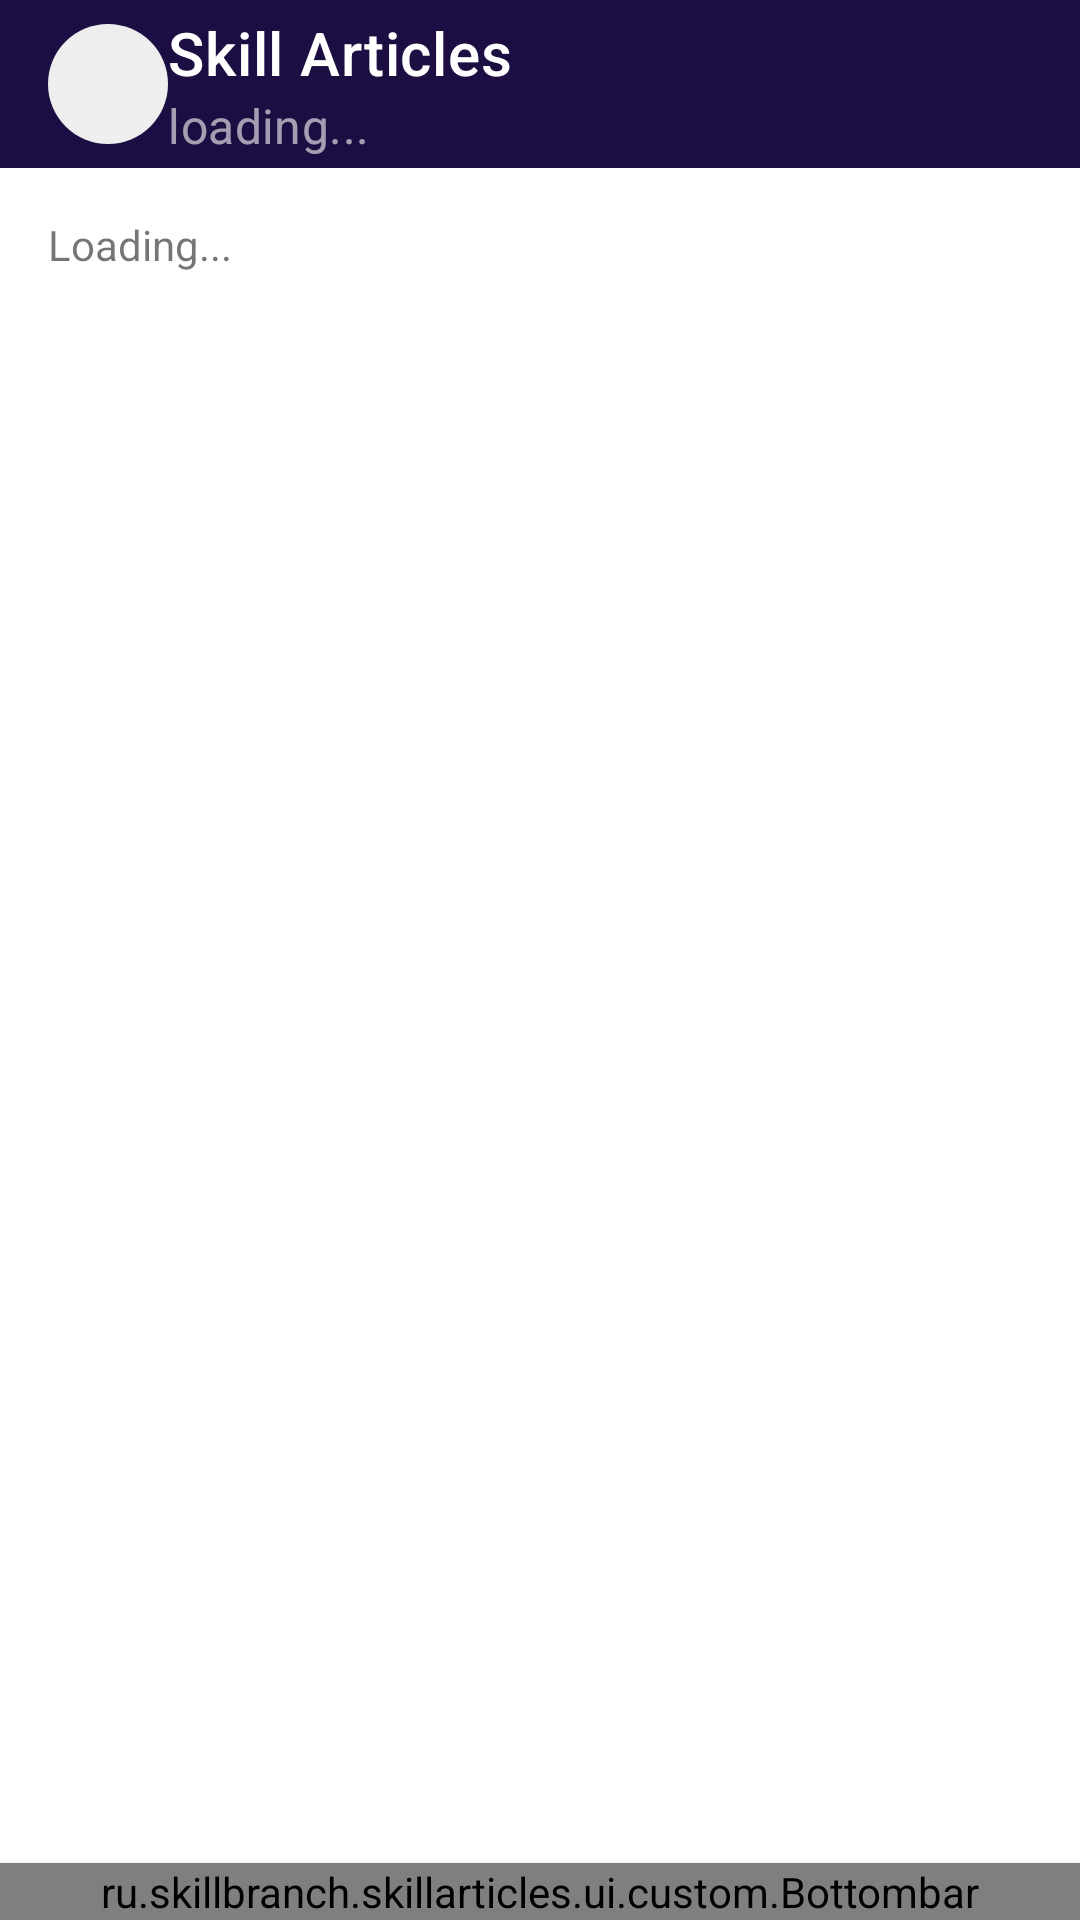

Produce the Android XML layout that renders to this screen, including the resource entries it uses.
<!-- AndroidManifest.xml: application theme Theme.Articles -->
<!-- res/layout/activity_root.xml -->
<?xml version="1.0" encoding="utf-8"?>
<androidx.coordinatorlayout.widget.CoordinatorLayout xmlns:android="http://schemas.android.com/apk/res/android"
    xmlns:app="http://schemas.android.com/apk/res-auto"
    xmlns:tools="http://schemas.android.com/tools"
    android:id="@+id/coordinator_container"
    android:layout_width="match_parent"
    android:layout_height="match_parent"
    tools:context="ru.skillbranch.skillarticles.ui.RootActivity"
    tools:ignore="RtlHardcoded">

    <com.google.android.material.appbar.AppBarLayout
        android:id="@+id/appbar"
        android:layout_width="match_parent"
        android:layout_height="wrap_content">

        <com.google.android.material.appbar.MaterialToolbar
            android:id="@+id/toolbar"
            style="@style/ArticleToolbar"
            android:layout_width="match_parent"
            android:layout_height="?attr/actionBarSize"
            android:elevation="@dimen/elevation_normal_4"
            android:theme="@style/ArticleBarsTheme"
            app:layout_scrollFlags="scroll|enterAlwaysCollapsed"
            app:logo="@drawable/logo_placeholder"
            app:subtitle="loading..."
            app:title="@string/app_name" />

    </com.google.android.material.appbar.AppBarLayout>

    <androidx.core.widget.NestedScrollView
        android:id="@+id/scroll"
        android:layout_width="match_parent"
        android:layout_height="match_parent"
        app:layout_behavior="com.google.android.material.appbar.AppBarLayout$ScrollingViewBehavior">

        <TextView
            android:id="@+id/tv_text_content"
            android:layout_width="wrap_content"
            android:layout_height="wrap_content"
            android:layout_margin="@dimen/spacing_normal_16"
            android:focusable="true"
            android:focusableInTouchMode="true"
            android:text="Loading..." />

    </androidx.core.widget.NestedScrollView>

    <ru.skillbranch.skillarticles.ui.custom.ArticleSubmenu
        android:id="@+id/submenu"
        android:layout_width="@dimen/submenu_width"
        android:layout_height="@dimen/submenu_height"
        android:layout_gravity="bottom|right"
        android:layout_marginRight="@dimen/spacing_small_8"
        android:layout_marginBottom="@dimen/spacing_small_8"
        android:elevation="@dimen/elevation_large_8"
        android:theme="@style/ArticleBarsTheme"
        android:visibility="gone"
        app:layout_dodgeInsetEdges="bottom"
        tools:visibility="visible" />

    <ru.skillbranch.skillarticles.ui.custom.Bottombar
        android:id="@+id/bottombar"
        android:layout_width="match_parent"
        android:layout_height="wrap_content"
        android:layout_gravity="bottom"
        android:elevation="@dimen/elevation_normal_4"
        android:theme="@style/ArticleBarsTheme"
        app:layout_insetEdge="bottom" />

</androidx.coordinatorlayout.widget.CoordinatorLayout>
<!-- resources referenced by this layout -->
<resources>
  <dimen name="elevation_large_8">8dp</dimen>
  <dimen name="elevation_normal_4">4dp</dimen>
  <dimen name="spacing_normal_16">16dp</dimen>
  <dimen name="spacing_small_8">8dp</dimen>
  <dimen name="submenu_height">96dp</dimen>
  <dimen name="submenu_width">200dp</dimen>
  <!-- drawable logo_placeholder (drawable) -->
  <?xml version="1.0" encoding="utf-8"?>
  <shape xmlns:android="http://schemas.android.com/apk/res/android"
      android:shape="oval">
      <solid android:color="@color/color_gray_light" />
      <size
          android:width="@dimen/icon_size_normal_40"
          android:height="@dimen/icon_size_normal_40" />
  </shape>
  <string name="app_name">Skill Articles</string>
  <style name="ArticleToolbar" parent="Widget.MaterialComponents.Toolbar.PrimarySurface">
          <item name="titleTextColor">?attr/colorOnPrimary</item>
          <item name="contentInsetStartWithNavigation">0dp</item>
      </style>
  <style name="Theme.Articles" parent="Theme.MaterialComponents.DayNight.DarkActionBar">
          
          <item name="colorPrimary">@color/color_primary</item>
          <item name="colorPrimaryVariant">@color/color_primary_dark</item>
          <item name="colorOnPrimary">@android:color/white</item>
          
          <item name="colorSecondary">@color/color_accent</item>
          <item name="colorSecondaryVariant">@color/color_accent_dark</item>
          <item name="colorOnSecondary">@android:color/white</item>
          
          <item name="android:statusBarColor">@color/color_primary_dark</item>
          
          <item name="windowNoTitle">true</item>
          <item name="windowActionBar">false</item>
  
          <item name="android:textColorSecondary">@color/color_accent</item>
          <item name="colorError">@color/color_error</item>
          <item name="colorOnError">@color/color_on_error</item>
          <item name="colorSurface">@color/color_surface</item>
          <item name="colorOnSurface">@color/color_on_surface</item>
      </style>
  <color name="color_gray_light">#eeeeee</color>
  <dimen name="icon_size_normal_40">40dp</dimen>
  <color name="color_primary">#1c0e42</color>
  <color name="color_primary_dark">#150a33</color>
  <color name="color_accent">#fc4c4c</color>
  <color name="color_accent_dark">#d64141</color>
  <color name="color_error">#f44336</color>
  <color name="color_on_error">@android:color/white</color>
  <color name="color_surface">#f6f6f6</color>
  <color name="color_on_surface">#202020</color>
</resources>
